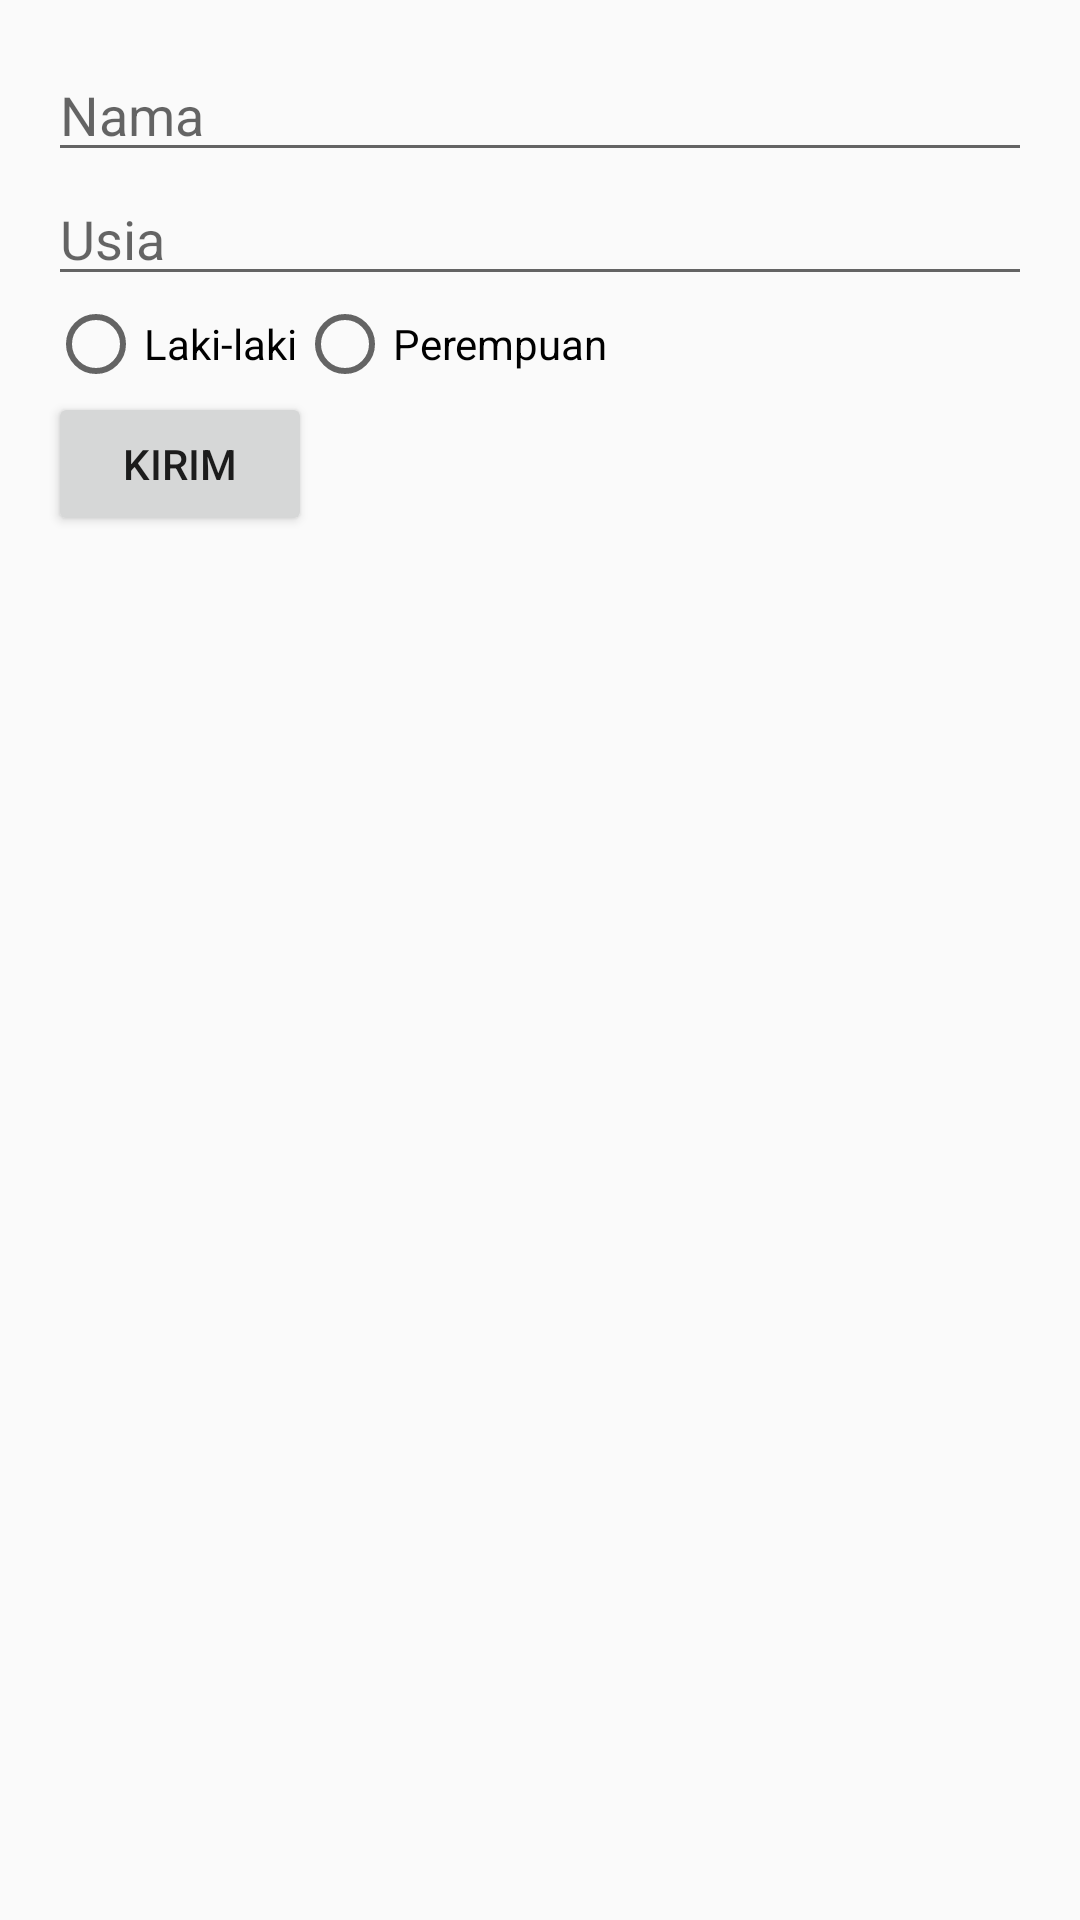

Write the Android layout XML for this screen, with the resource values it uses.
<!-- AndroidManifest.xml: application theme Theme.AppCompat.Light.NoActionBar -->
<!-- res/layout/activity_form.xml -->
<?xml version="1.0" encoding="utf-8"?>
<LinearLayout xmlns:android="http://schemas.android.com/apk/res/android"
    android:layout_width="match_parent"
    android:layout_height="match_parent"
    android:orientation="vertical"
    android:padding="16dp">

    <EditText
        android:id="@+id/editTextName"
        android:layout_width="match_parent"
        android:layout_height="wrap_content"
        android:hint="Nama"
        android:inputType="text"/>

    <EditText
        android:id="@+id/editTextAge"
        android:layout_width="match_parent"
        android:layout_height="wrap_content"
        android:hint="Usia"
        android:inputType="number"/>

    <RadioGroup
        android:id="@+id/radioGroupGender"
        android:layout_width="match_parent"
        android:layout_height="wrap_content"
        android:orientation="horizontal">
        <RadioButton
            android:id="@+id/radioMale"
            android:layout_width="wrap_content"
            android:layout_height="wrap_content"
            android:text="Laki-laki"/>
        <RadioButton
            android:id="@+id/radioFemale"
            android:layout_width="wrap_content"
            android:layout_height="wrap_content"
            android:text="Perempuan"/>
    </RadioGroup>

    <Button
        android:id="@+id/buttonSubmit"
        android:layout_width="wrap_content"
        android:layout_height="wrap_content"
        android:text="Kirim"/>
</LinearLayout>
<!-- resources referenced by this layout -->
<resources>

</resources>
